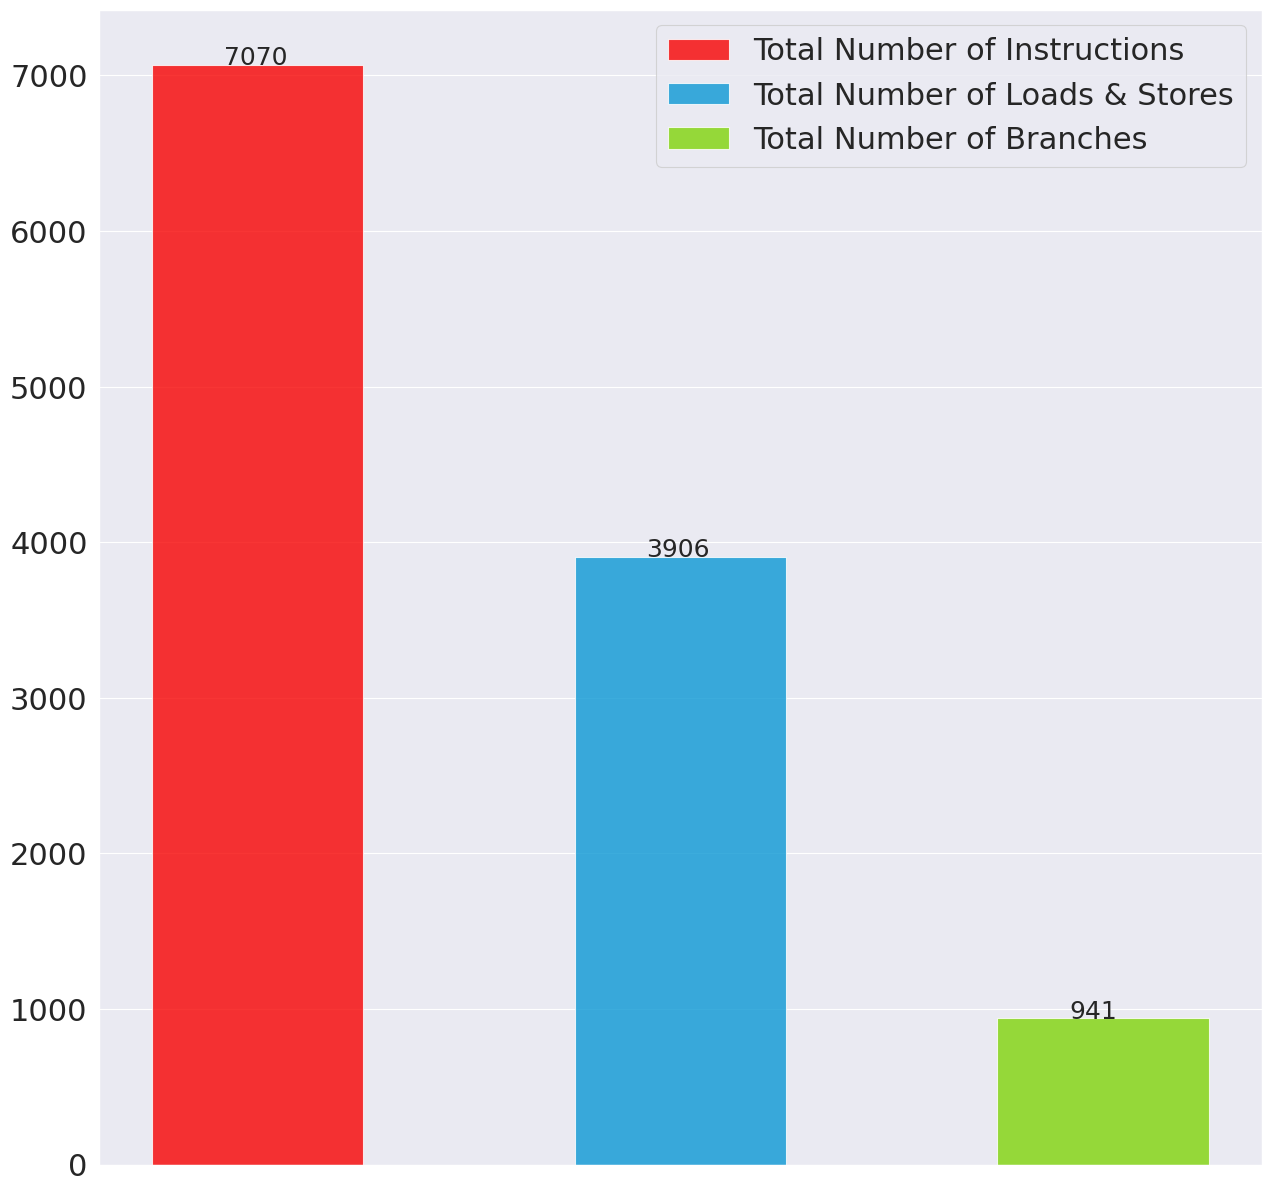

The script that saved this image: (Note: this script raises an exception after producing the figure.)
import numpy as np
import matplotlib.pyplot as plt
import seaborn as sns

sns.set_context('paper')
sns.set_style('darkgrid')

labels = ['Total Number of Instructions', 'Total Number of Loads & Stores', 'Total Number of Branches']

bar1 = [7070, 43437, 20484, 7177, 189388, 1259872]
bar2 = [3906, 12334, 6502, 3960, 47619, 295673]
bar3 = [941, 7772, 3485, 988, 32161, 254445]

for n, bar in enumerate(zip(bar1, bar2, bar3)):
    fig, ax = plt.subplots(figsize=[15, 15])
    width = .5
    items = np.array(range(3))
    colors = ['#f70202', '#0b98d4', '#80d40b']

    b1 = plt.bar(items[0], bar[0], width=width, align='center', label=labels[0], alpha=.8, color=colors[0])
    b2 = plt.bar(items[1], bar[1], width=width, align='center', label=labels[1], alpha=.8, color=colors[1])
    b3 = plt.bar(items[2], bar[2], width=width, align='center', label=labels[2], alpha=.8, color=colors[2])

    for i, v in enumerate(bar):
        plt.text(i - .08, v + 0.01, str(v), fontsize=18)

    plt.xticks([], [])
    plt.yticks(fontsize=22)
    plt.legend(fontsize=22, loc='upper right')
    plt.grid(True)

    plt.savefig('../figure/benchmark/' + str(n + 1) + '.png', bbox_inches="tight", pad_inches=0)
    plt.savefig('../figure/benchmark/' + str(n + 1) + '.eps', bbox_inches="tight", pad_inches=0)
